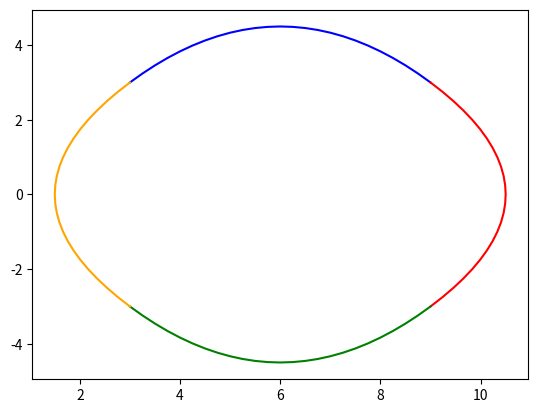

Python code for this plot:
import numpy as np  
import matplotlib
import matplotlib.pyplot as plt
from mpl_toolkits.mplot3d.art3d import Poly3DCollection
import sympy as sp 




ex_r = np.array([5, 0, 0])

R = 3

p0x = 0.0
p0y = 0.0
p0z = 0.0

p1x = p0x 
p1y = p0y + R
p1z = p0z + R 

p2x = p0x 
p2y = p1y + R 
p2z = p0z

p3x = p0x 
p3y = p1y
p3z = p0z - R 


u = sp.symbols('u')
w = sp.symbols('w')

U = np.array([ u**2, u, 1])
M = np.array([[1, -2, 1], [-2, 2, 0], [1, 1, 0]])
p1 = np.array([[p0x, p0y, p0z],[p1x, p1y, p1z],[p2x, p2y, p2z]])
p2 = np.array([[p1x, p1y, p1z],[p2x, p2y, p2z],[p3x, p3y, p3z]])
p3 = np.array([[p2x, p2y, p2z],[p3x, p3y, p3z],[p0x, p0y, p0z]])
p4 = np.array([[p3x, p3y, p3z],[p0x, p0y, p0z],[p1x, p1y, p1z]])
P_u1 = U @ M @ p1 + ex_r*w
P_u2 = U @ M @ p2 + ex_r*w
P_u3 = U @ M @ p3 + ex_r*w
P_u4 = U @ M @ p4 + ex_r*w

print(P_u1.shape)
print(P_u2.shape)
print(P_u1[0])
print(P_u1[1])
print(P_u1[2])
# ################
N = 25
U = np.linspace(0, 1, N)
W = np.linspace(0, 1, N)

# w_val = np.linspace(0, 1, N)   
# ##############
# U, W = np.meshgrid(u_val, w_val)
# ####################### 
# from icecream import ic 
# ic(P)
# print(P.shape)
# print(P[0,0])
##############
X_eq1 = sp.lambdify(w, P_u1[0])
Y_eq1 = sp.lambdify(u, P_u1[1])
Z_eq1 = sp.lambdify(u, P_u1[2])

X_eq2 = sp.lambdify(w, P_u2[0])
Y_eq2 = sp.lambdify(u, P_u2[1])
Z_eq2 = sp.lambdify(u, P_u2[2])

X_eq3 = sp.lambdify(w, P_u3[0])
Y_eq3 = sp.lambdify(u, P_u3[1])
Z_eq3 = sp.lambdify(u, P_u3[2])

X_eq4 = sp.lambdify(w, P_u4[0])
Y_eq4 = sp.lambdify(u, P_u4[1])
Z_eq4 = sp.lambdify(u, P_u4[2])

#############
X_val1 = X_eq1(W)
Y_val1 = Y_eq1(U)
Z_val1 = Z_eq1(U)
#
X_val2 = X_eq2(W)
Y_val2 = Y_eq2(U)
Z_val2 = Z_eq2(U)
#
X_val3 = X_eq3(W)
Y_val3 = Y_eq3(U)
Z_val3 = Z_eq3(U) 
#
X_val4 = X_eq4(W)
Y_val4 = Y_eq4(U)
Z_val4 = Z_eq4(U)
#################


plt.plot(Y_val1, Z_val1, label='Curve 1', color='blue')
plt.plot(Y_val2, Z_val2, label='Curve 2', color='red')
plt.plot(Y_val3, Z_val3, label='Curve 3', color='green')
plt.plot(Y_val4, Z_val4, label='Curve 4', color='orange')


plt.show()


# Create combined mesh arrays
Px = np.vstack((X_val1, X_val2, X_val3, X_val4))
Py = np.vstack((Y_val1, Y_val2, Y_val3, Y_val4))
Pz = np.vstack((Z_val1, Z_val2, Z_val3, Z_val4))
vertices = np.stack((Px.flatten(), Py.flatten(), Pz.flatten()), axis=-1)
triangles = matplotlib.tri.Triangulation(vertices[:,0], vertices[:,1])
mesh = Poly3DCollection(vertices[triangles.triangles])

# Create a 3D plot
fig = plt.figure()
ax = fig.add_subplot(111, projection='3d')


# Set labels
ax.set_xlabel('X')
ax.set_ylabel('Y')
ax.set_zlabel('Z')

plt.show()



# def draw_engine(main_window,shape,):
    
#     if shape == "Cylinder":
#         # TODO : Add cylinder drawing logic    
#         a = 1
#     elif shape == "Rectangle":
#         # TODO : Add rectangle drawing logic
        
